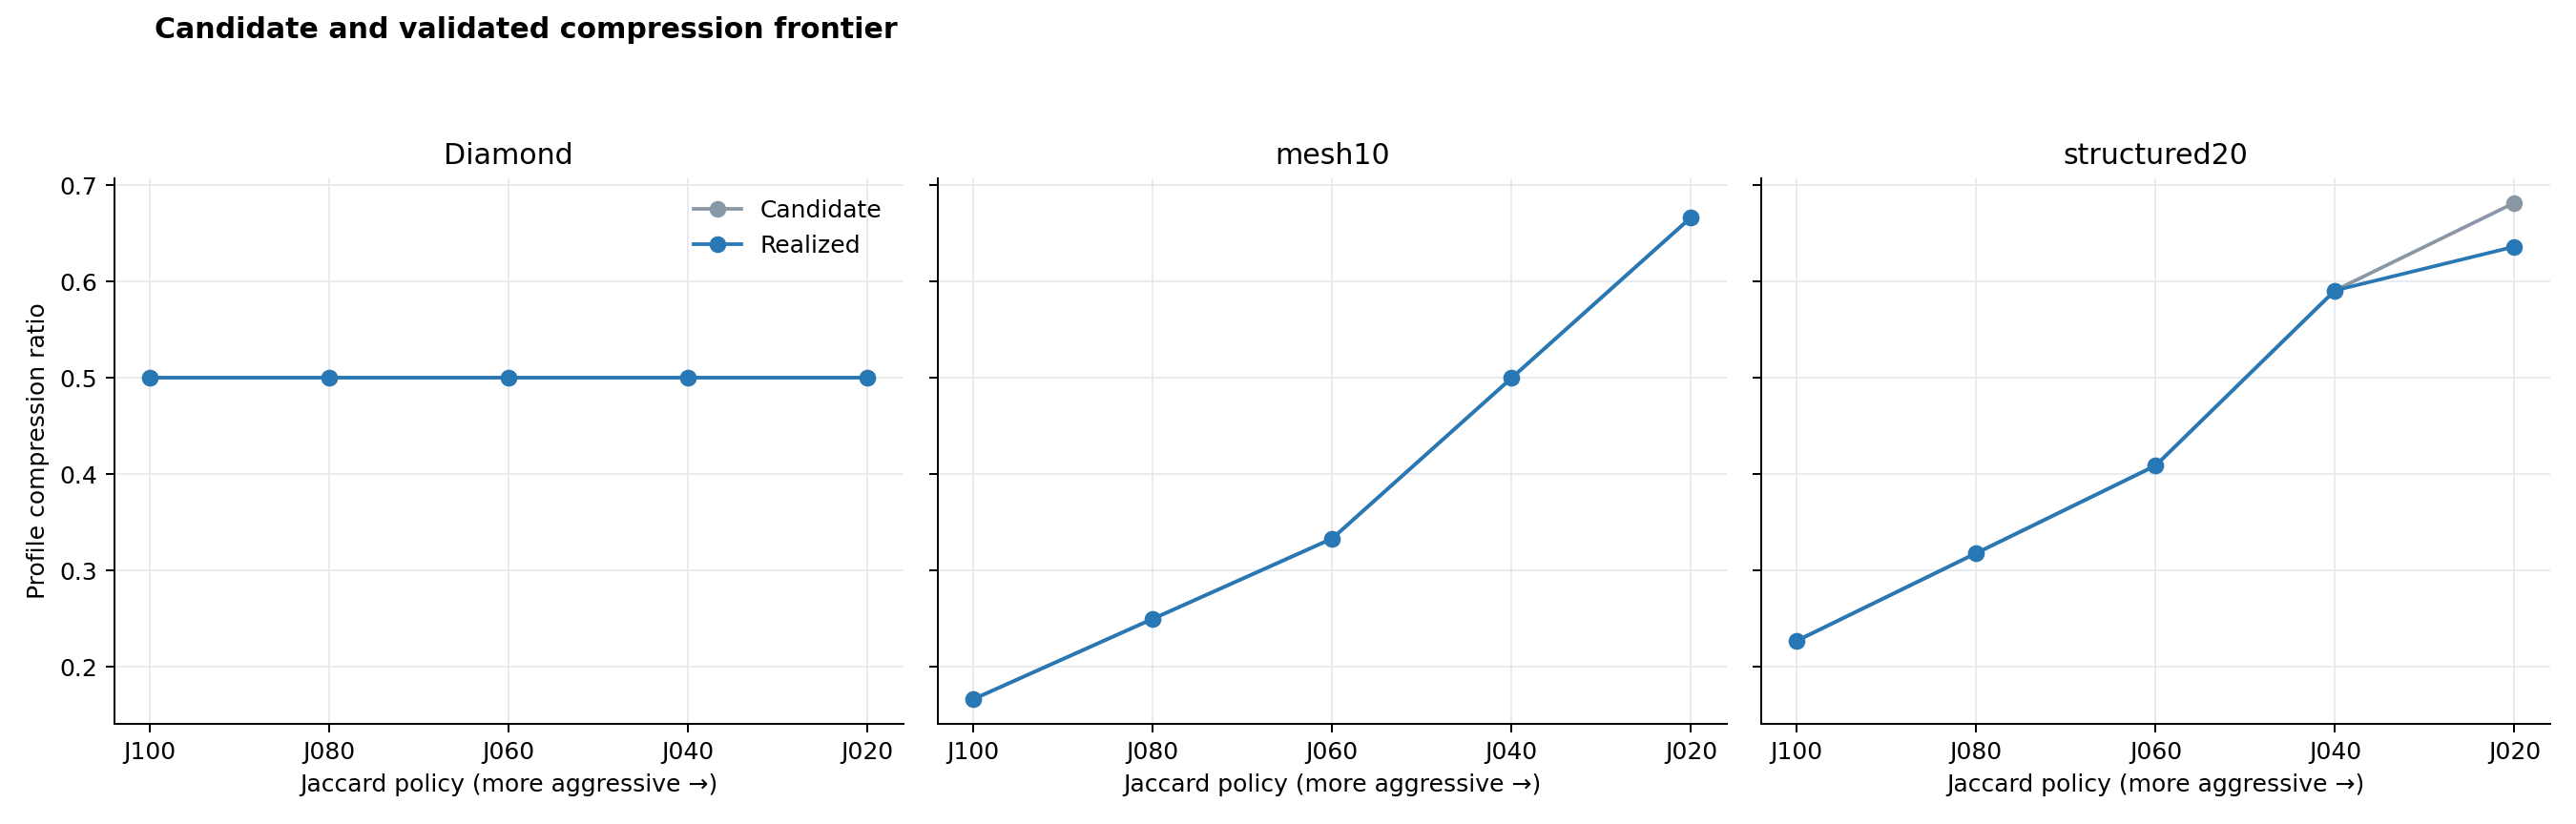

Values plotted in this chart, from the file beside it:
scenario, policy_id, policy_type, theta, dmax, candidate_compression_ratio, realized_profile_compression_ratio, compression_gap, group_acceptance_rate, cold_synthesis_wall_ms, cold_validation_wall_ms, max_recovery_delta_us, deadline_miss_delta
diamond_auto, J100, JACCARD, 1.0, , 0.5, 0.5, 0.0, 1.0, 9.996, 1168, 0.0, 0
diamond_auto, J080, JACCARD, 0.8, , 0.5, 0.5, 0.0, 1.0, 9.996, 1168, 0.0, 0
diamond_auto, J060, JACCARD, 0.6, , 0.5, 0.5, 0.0, 1.0, 9.996, 1168, 0.0, 0
diamond_auto, J040, JACCARD, 0.4, , 0.5, 0.5, 0.0, 1.0, 9.996, 1168, 0.0, 0
diamond_auto, J020, JACCARD, 0.2, , 0.5, 0.5, 0.0, 1.0, 9.996, 1168, 0.0, 0
diamond_auto, JE080_D0, JACCARD_EDGE, 0.8, 0, 0.5, 0.5, 0.0, 1.0, 9.996, 1168, 0.0, 0
diamond_auto, JE080_D1, JACCARD_EDGE, 0.8, 1, 0.5, 0.5, 0.0, 1.0, 9.996, 1168, 0.0, 0
diamond_auto, JE080_D2, JACCARD_EDGE, 0.8, 2, 0.5, 0.5, 0.0, 1.0, 9.996, 1168, 0.0, 0
diamond_auto, JE060_D0, JACCARD_EDGE, 0.6, 0, 0.5, 0.5, 0.0, 1.0, 9.996, 1168, 0.0, 0
diamond_auto, JE060_D1, JACCARD_EDGE, 0.6, 1, 0.5, 0.5, 0.0, 1.0, 9.996, 1168, 0.0, 0
diamond_auto, JE060_D2, JACCARD_EDGE, 0.6, 2, 0.5, 0.5, 0.0, 1.0, 9.996, 1168, 0.0, 0
diamond_auto, JE040_D0, JACCARD_EDGE, 0.4, 0, 0.5, 0.5, 0.0, 1.0, 9.996, 1168, 0.0, 0
diamond_auto, JE040_D1, JACCARD_EDGE, 0.4, 1, 0.5, 0.5, 0.0, 1.0, 9.996, 1168, 0.0, 0
diamond_auto, JE040_D2, JACCARD_EDGE, 0.4, 2, 0.5, 0.5, 0.0, 1.0, 9.996, 1168, 0.0, 0
mesh10_auto, J100, JACCARD, 1.0, , 0.1667, 0.1667, 0.0, 1.0, 120.2, 16433, 0.0, 0
mesh10_auto, J080, JACCARD, 0.8, , 0.25, 0.25, 0.0, 1.0, 178.8, 16405, 0.0, 0
mesh10_auto, J060, JACCARD, 0.6, , 0.3333, 0.3333, 0.0, 1.0, 175, 16438, 0.0, 0
mesh10_auto, J040, JACCARD, 0.4, , 0.5, 0.5, 0.0, 1.0, 171.3, 16531, 0.0, 0
mesh10_auto, J020, JACCARD, 0.2, , 0.6667, 0.6667, 0.0, 1.0, 172.5, 16591, 0.0, 0
mesh10_auto, JE080_D0, JACCARD_EDGE, 0.8, 0, 0.25, 0.25, 0.0, 1.0, 178.8, 16405, 0.0, 0
mesh10_auto, JE080_D1, JACCARD_EDGE, 0.8, 1, 0.25, 0.25, 0.0, 1.0, 178.8, 16405, 0.0, 0
mesh10_auto, JE080_D2, JACCARD_EDGE, 0.8, 2, 0.25, 0.25, 0.0, 1.0, 178.8, 16405, 0.0, 0
mesh10_auto, JE060_D0, JACCARD_EDGE, 0.6, 0, 0.25, 0.25, 0.0, 1.0, 178.8, 16405, 0.0, 0
mesh10_auto, JE060_D1, JACCARD_EDGE, 0.6, 1, 0.3333, 0.3333, 0.0, 1.0, 175, 16438, 0.0, 0
mesh10_auto, JE060_D2, JACCARD_EDGE, 0.6, 2, 0.3333, 0.3333, 0.0, 1.0, 175, 16438, 0.0, 0
mesh10_auto, JE040_D0, JACCARD_EDGE, 0.4, 0, 0.25, 0.25, 0.0, 1.0, 178.8, 16405, 0.0, 0
mesh10_auto, JE040_D1, JACCARD_EDGE, 0.4, 1, 0.5, 0.5, 0.0, 1.0, 171.3, 16531, 0.0, 0
mesh10_auto, JE040_D2, JACCARD_EDGE, 0.4, 2, 0.5, 0.5, 0.0, 1.0, 171.3, 16531, 0.0, 0
structured20_auto, J100, JACCARD, 1.0, , 0.2273, 0.2273, 0.0, 1.0, 1191, 63281, 0.0, 0
structured20_auto, J080, JACCARD, 0.8, , 0.3182, 0.3182, 0.0, 1.0, 1680, 63272, 0.0, 0
structured20_auto, J060, JACCARD, 0.6, , 0.4091, 0.4091, 0.0, 1.0, 1738, 63064, 0.0, 0
structured20_auto, J040, JACCARD, 0.4, , 0.5909, 0.5909, 0.0, 1.0, 1970, 62824, 0.0, 0
structured20_auto, J020, JACCARD, 0.2, , 0.6818, 0.6364, 0.04545, 0.875, 1722, 63029, 0.0, 0
structured20_auto, JE080_D0, JACCARD_EDGE, 0.8, 0, 0.2727, 0.2727, 0.0, 1.0, 1439, 63007, 0.0, 0
structured20_auto, JE080_D1, JACCARD_EDGE, 0.8, 1, 0.3182, 0.3182, 0.0, 1.0, 1680, 63272, 0.0, 0
structured20_auto, JE080_D2, JACCARD_EDGE, 0.8, 2, 0.3182, 0.3182, 0.0, 1.0, 1680, 63272, 0.0, 0
structured20_auto, JE060_D0, JACCARD_EDGE, 0.6, 0, 0.2727, 0.2727, 0.0, 1.0, 1439, 63007, 0.0, 0
structured20_auto, JE060_D1, JACCARD_EDGE, 0.6, 1, 0.3182, 0.3182, 0.0, 1.0, 1680, 63272, 0.0, 0
structured20_auto, JE060_D2, JACCARD_EDGE, 0.6, 2, 0.3636, 0.3636, 0.0, 1.0, 1513, 63068, 0.0, 0
structured20_auto, JE040_D0, JACCARD_EDGE, 0.4, 0, 0.4091, 0.4091, 0.0, 1.0, 2226, 62898, 0.0, 0
structured20_auto, JE040_D1, JACCARD_EDGE, 0.4, 1, 0.4545, 0.4545, 0.0, 1.0, 2001, 63078, 0.0, 0
structured20_auto, JE040_D2, JACCARD_EDGE, 0.4, 2, 0.5455, 0.5455, 0.0, 1.0, 1824, 62835, 0.0, 0
